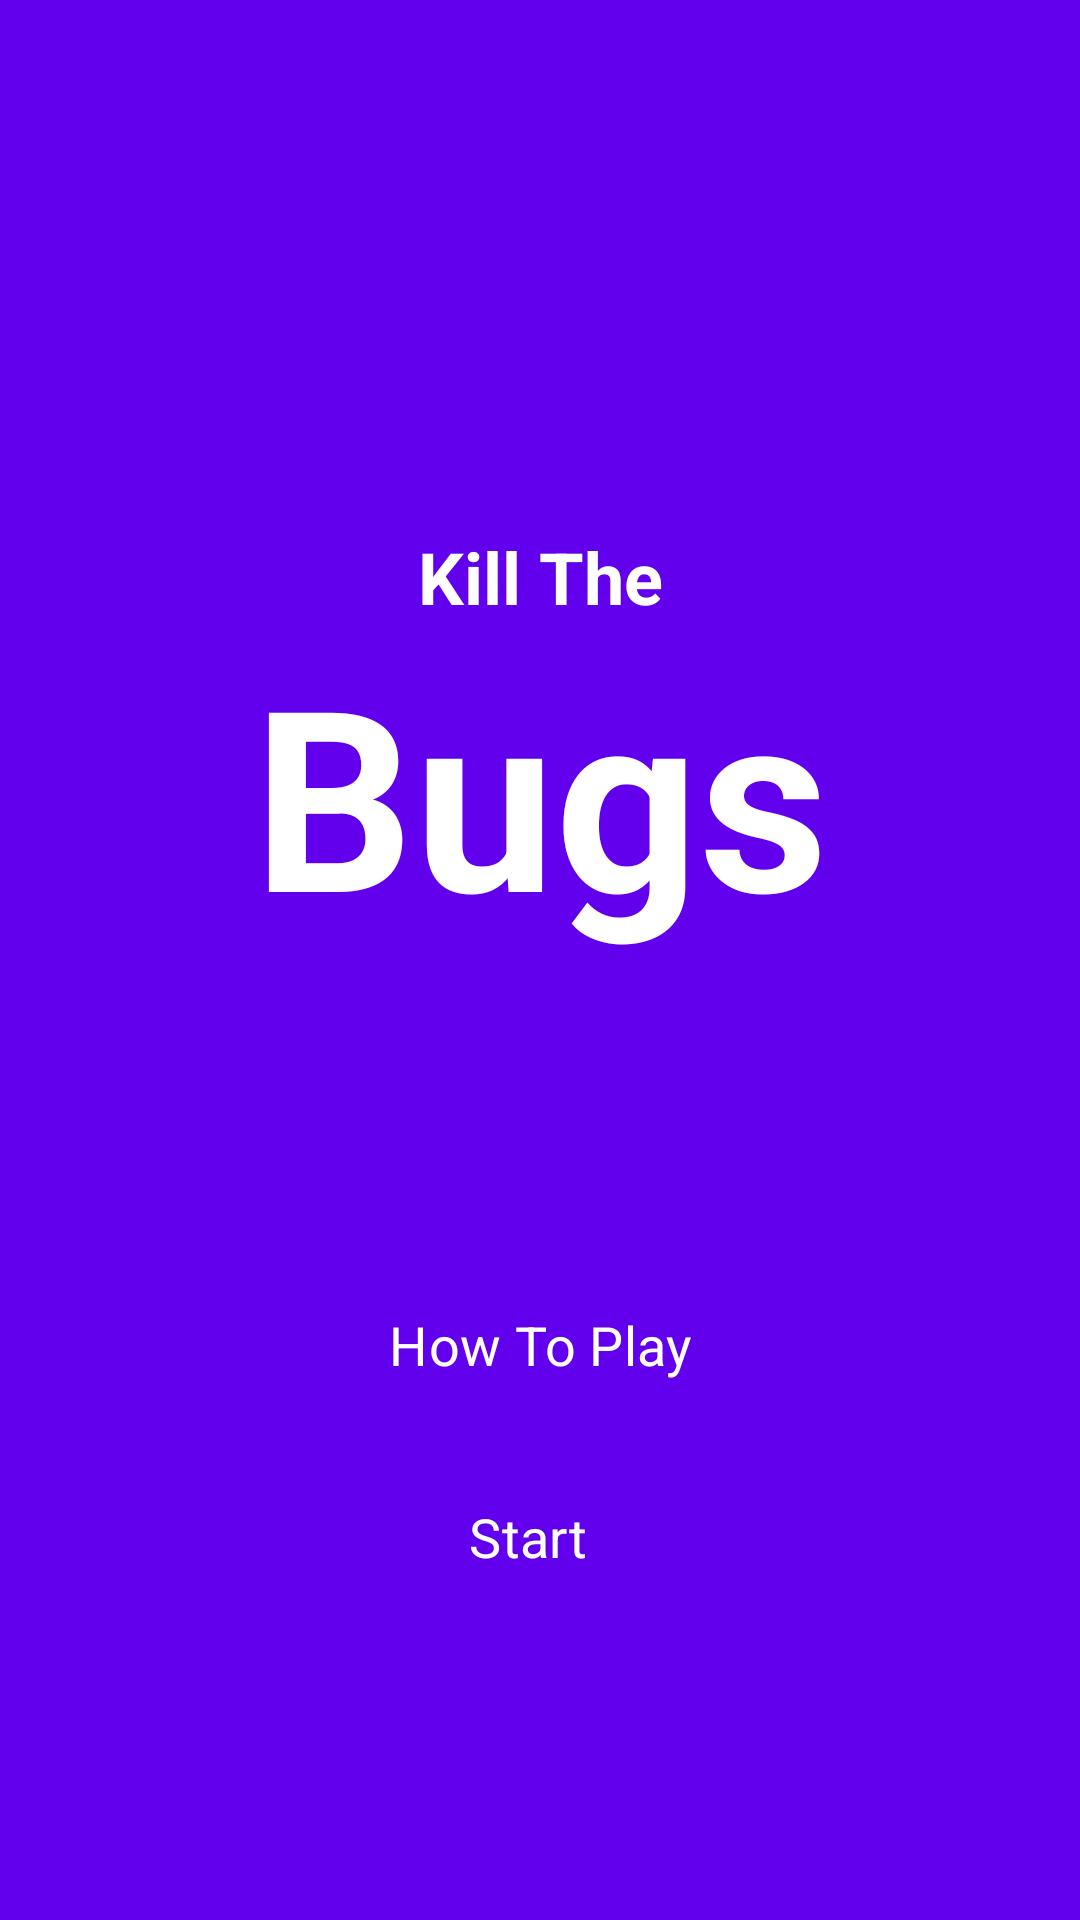

Produce the Android XML layout that renders to this screen, including the resource entries it uses.
<!-- AndroidManifest.xml: activity theme Theme.KillTheBugs -->
<!-- res/layout/fragment_main.xml -->
<?xml version="1.0" encoding="utf-8"?>
<androidx.constraintlayout.widget.ConstraintLayout
    xmlns:android="http://schemas.android.com/apk/res/android"
    xmlns:app="http://schemas.android.com/apk/res-auto"
    android:layout_width="match_parent"
    android:layout_height="match_parent"
    android:background="@color/start_background"
    >
    <Button
        android:id="@+id/adminMode"
        android:layout_width="wrap_content"
        android:layout_height="wrap_content"
        android:text=""
        app:layout_constraintTop_toTopOf="parent"
        app:layout_constraintRight_toRightOf="parent"
        android:background="@android:color/transparent"
        android:layout_marginTop="70px"
        />

    <androidx.constraintlayout.widget.Guideline
        android:id="@+id/guideline"
        android:layout_width="wrap_content"
        android:layout_height="wrap_content"
        android:orientation="horizontal"
        app:layout_constraintGuide_percent="0.500684" />

    
    <androidx.constraintlayout.widget.ConstraintLayout
        android:layout_width="wrap_content"
        android:layout_height="wrap_content"
        android:id="@+id/titles"

        app:layout_constraintBottom_toBottomOf="@id/guideline"
        app:layout_constraintStart_toStartOf="parent"
        app:layout_constraintEnd_toEndOf="parent"
        >

        
        <TextView
            android:id="@+id/titleKillThe"
            android:layout_width="wrap_content"
            android:layout_height="wrap_content"
            android:text="Kill The"
            android:textColor="@color/white"
            android:textSize="24sp"
            android:textStyle="bold"
            android:textAlignment="center"
            app:layout_constraintTop_toTopOf="parent"
            app:layout_constraintStart_toStartOf="parent"
            app:layout_constraintEnd_toEndOf="parent" />

        
        <TextView
            android:id="@+id/titleBugs"
            android:layout_width="wrap_content"
            android:layout_height="wrap_content"
            android:text="Bugs"
            android:textColor="@color/white"
            android:textSize="84sp"
            android:textStyle="bold"
            android:textAlignment="center"
            app:layout_constraintTop_toBottomOf="@id/titleKillThe"
            app:layout_constraintStart_toStartOf="parent"
            app:layout_constraintEnd_toEndOf="parent" />

    </androidx.constraintlayout.widget.ConstraintLayout>

    <ImageView
        android:id="@+id/bugImage"
        android:visibility="invisible"
        android:layout_width="wrap_content"
        android:layout_height="wrap_content"
        android:src="@drawable/bug_fill_svgrepo_com"
        app:layout_constraintTop_toBottomOf="@id/titles"
        app:layout_constraintStart_toStartOf="parent"
        app:layout_constraintEnd_toEndOf="parent"
        app:layout_constraintBottom_toTopOf="@id/buttons"
        app:layout_constrainedHeight="true"
        android:adjustViewBounds="true"
        android:maxHeight="100dp"
        />

    

    <androidx.constraintlayout.widget.ConstraintLayout
        android:layout_width="match_parent"
        android:id="@+id/buttons"
        android:layout_height="wrap_content"
        app:layout_constraintTop_toTopOf="@id/guideline"
        app:layout_constraintBottom_toBottomOf="parent"
        app:layout_constraintStart_toStartOf="parent"
        app:layout_constraintEnd_toEndOf="parent">

        <Button
            style="@style/Widget.Material3.Button.OutlinedButton"
            app:icon="@drawable/question_mark_24dp_e8eaed_fill0_wght400_grad0_opsz24"
            app:iconTint="@color/white"
            android:id="@+id/btnHowToPlay"
            android:layout_width="wrap_content"
            android:layout_height="wrap_content"
            android:text="How To Play"
            android:textColor="@color/white"
            android:textSize="18sp"
            android:fontFamily="sans-serif"
            app:layout_constraintBottom_toTopOf="@id/btnStartGame"
            app:layout_constraintStart_toStartOf="parent"
            app:layout_constraintEnd_toEndOf="parent"
            android:layout_marginBottom="16dp" />

        
        <Button
            style="@style/Widget.Material3.Button.OutlinedButton.Icon"
            app:icon="@drawable/baseline_play_arrow_24"
            app:iconTint="@color/white"
            android:id="@+id/btnStartGame"
            android:layout_width="wrap_content"
            android:layout_height="wrap_content"
            android:text="Start"
            android:textColor="@color/white"
            android:textSize="18sp"
            android:fontFamily="sans-serif"
            app:layout_constraintBottom_toBottomOf="parent"
            app:layout_constraintStart_toStartOf="parent"
            app:layout_constraintEnd_toEndOf="parent" />
    </androidx.constraintlayout.widget.ConstraintLayout>

</androidx.constraintlayout.widget.ConstraintLayout>
<!-- resources referenced by this layout -->
<resources>
  <color name="start_background">@color/purple_500</color>
  <color name="white">#FFFFFFFF</color>
  <!-- drawable bug_fill_svgrepo_com (drawable) -->
  <vector xmlns:android="http://schemas.android.com/apk/res/android"
      android:width="800dp"
      android:height="800dp"
      android:viewportWidth="22"
      android:viewportHeight="22">
    <path
        android:pathData="M3,7H6V6H7V5H8V4H7V3H6V2H7V1H8V2H9V3H10V4H12V3H13V2H14V1H15V2H16V3H15V4H14V5H15V6H16V7H19V9H17V11H19V13H17V15H19V17H16V18H15V19H14V20H8V19H7V18H6V17H3V15H5V13H3V11H5V9H3V7M9,13V15H13V13H9M9,9V11H13V9H9Z"
        android:fillColor="#ffffff"/>
  </vector>
  <!-- drawable question_mark_24dp_e8eaed_fill0_wght400_grad0_opsz24 (drawable) -->
  <vector xmlns:android="http://schemas.android.com/apk/res/android"
      android:width="24dp"
      android:height="24dp"
      android:viewportWidth="960"
      android:viewportHeight="960">
    <path
        android:pathData="M424,640q0,-81 14.5,-116.5T500,446q41,-36 62.5,-62.5T584,323q0,-41 -27.5,-68T480,228q-51,0 -77.5,31T365,322l-103,-44q21,-64 77,-111t141,-47q105,0 161.5,58.5T698,319q0,50 -21.5,85.5T609,485q-49,47 -59.5,71.5T539,640L424,640ZM480,880q-33,0 -56.5,-23.5T400,800q0,-33 23.5,-56.5T480,720q33,0 56.5,23.5T560,800q0,33 -23.5,56.5T480,880Z"
        android:fillColor="#ffffff"/>
  </vector>
  <style name="Theme.KillTheBugs" parent="Theme.Material3.Light.NoActionBar">
          <item name="android:windowDrawsSystemBarBackgrounds">true</item>
          <item name="android:statusBarColor">@android:color/transparent</item>
          <item name="android:windowTranslucentNavigation">true</item>
          <item name="android:navigationBarColor">@android:color/transparent</item>
          <item name="android:windowSplashScreenBackground" tools:ignore="NewApi">@color/purple_500</item>
          <item name="android:windowSplashScreenAnimatedIcon" tools:ignore="NewApi">@drawable/bug_splash</item>
          <item name="android:windowSplashScreenBehavior" tools:ignore="NewApi">icon_preferred</item>
          <item name="splashScreenIconSize">100dp</item>
      </style>
  <color name="purple_500">#FF6200EE</color>
  <!-- drawable bug_splash (drawable) -->
  <vector xmlns:android="http://schemas.android.com/apk/res/android"
      android:width="72dp"
      android:height="72dp"
      android:viewportWidth="72"
      android:viewportHeight="72">
    <path
        android:pathData="M3,7H6V6H7V5H8V4H7V3H6V2H7V1H8V2H9V3H10V4H12V3H13V2H14V1H15V2H16V3H15V4H14V5H15V6H16V7H19V9H17V11H19V13H17V15H19V17H16V18H15V19H14V20H8V19H7V18H6V17H3V15H5V13H3V11H5V9H3V7M9,13V15H13V13H9M9,9V11H13V9H9Z"
        android:fillColor="#ffffff"/>
  </vector>
</resources>
